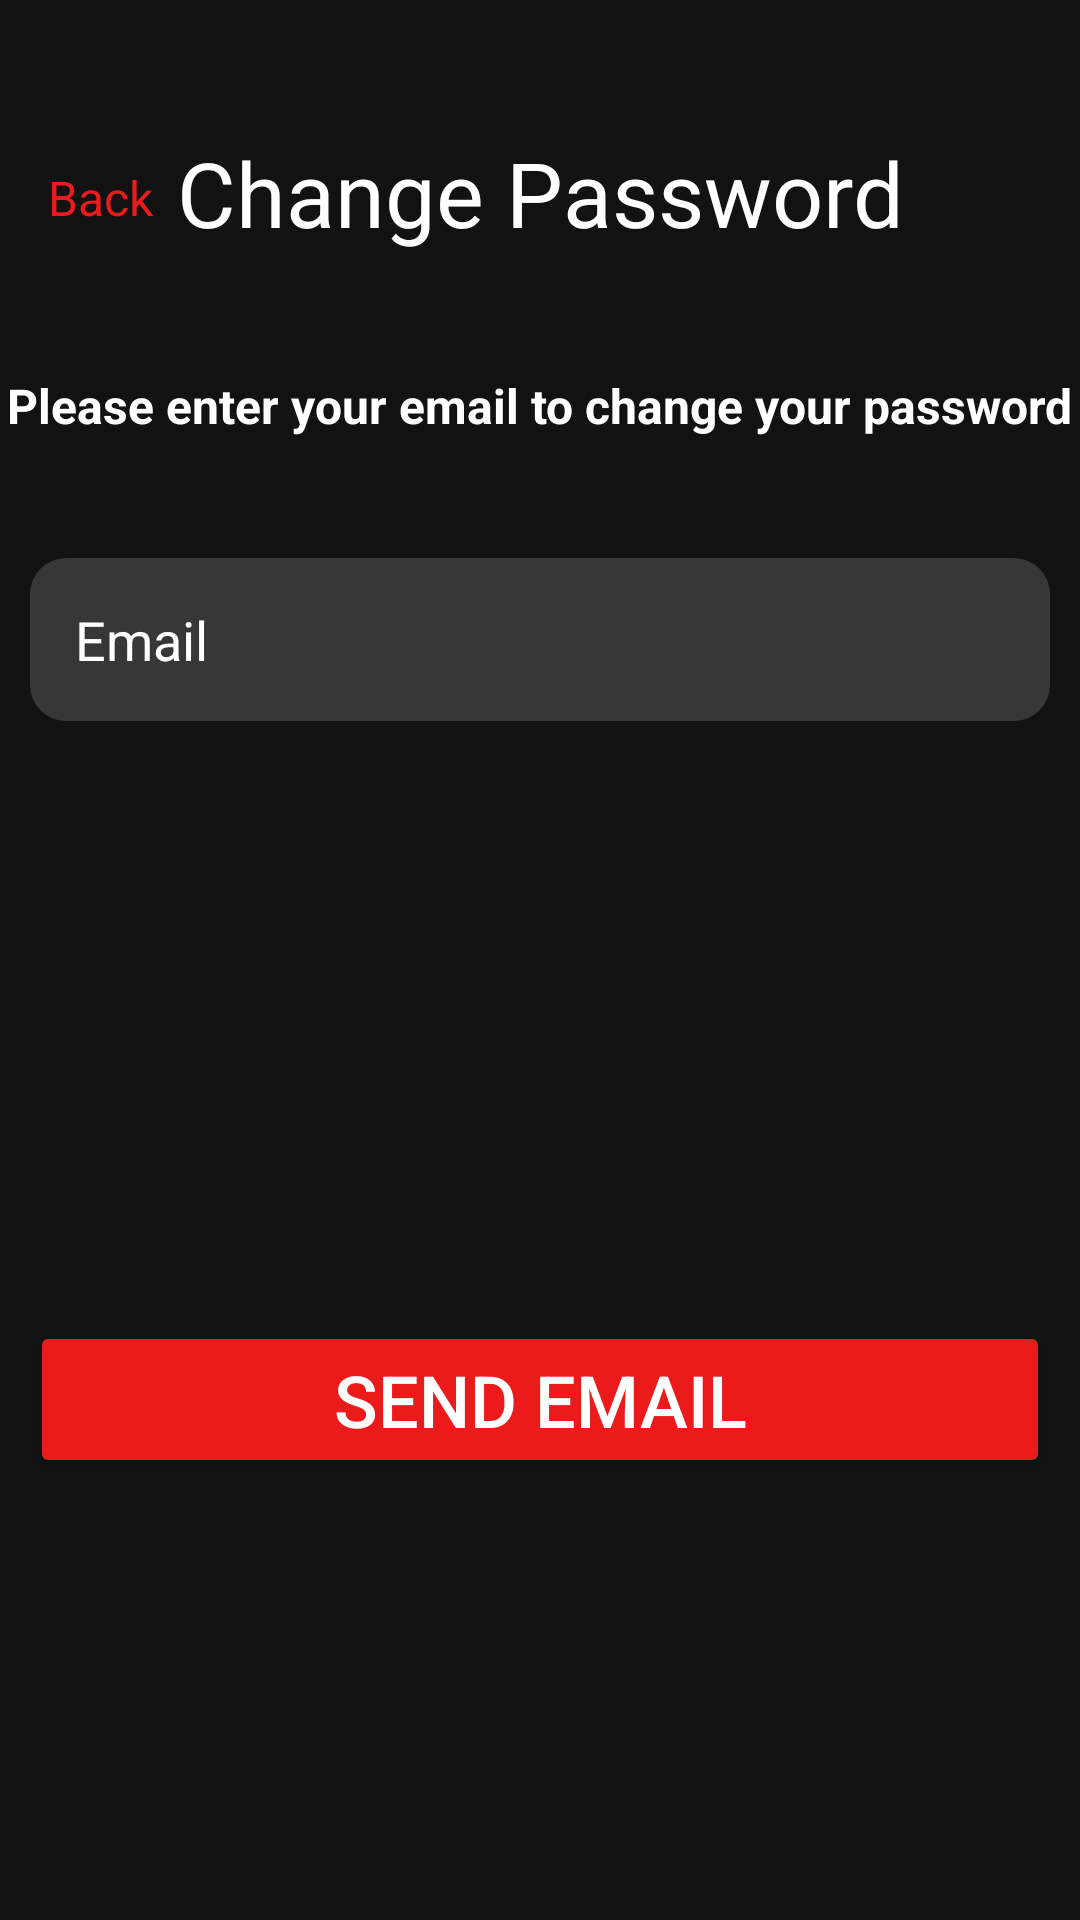

Reconstruct the res/layout file that produces this screen, plus the resources it refers to.
<!-- AndroidManifest.xml: application theme Theme.IRONTITANX -->
<!-- res/layout/activity_forgot_password.xml -->
<?xml version="1.0" encoding="utf-8"?>
<androidx.constraintlayout.widget.ConstraintLayout xmlns:android="http://schemas.android.com/apk/res/android"
    xmlns:app="http://schemas.android.com/apk/res-auto"
    xmlns:tools="http://schemas.android.com/tools"
    android:id="@+id/main"
    android:layout_width="match_parent"
    android:layout_height="match_parent"
    tools:context=".forgotPassword"
    android:background="@color/background">


    <TextView
        android:id="@+id/backText"
        android:layout_width="wrap_content"
        android:layout_height="wrap_content"
        android:layout_marginTop="55dp"
        android:text="@string/back"
        android:textColor="@color/red"
        android:textSize="16sp"
        app:layout_constraintStart_toStartOf="parent"
        app:layout_constraintTop_toTopOf="parent"
        android:layout_marginStart="16dp"/>

    <TextView
        android:id="@+id/changePwText"
        android:layout_width="wrap_content"
        android:layout_height="wrap_content"
        android:text="@string/change_password"
        android:textColor="@color/white"
        android:textSize="30sp"
        app:layout_constraintEnd_toEndOf="parent"
        app:layout_constraintStart_toStartOf="parent"
        app:layout_constraintTop_toTopOf="parent"
        android:layout_marginTop="44dp"/>

    <TextView
        android:id="@+id/emailToPassword"
        android:layout_width="wrap_content"
        android:layout_height="wrap_content"
        android:layout_marginTop="40dp"
        android:text="@string/please_enter_your_email_to_change_your_password"
        android:textColor="@color/white"
        android:textSize="16sp"
        android:textStyle="bold"
        app:layout_constraintEnd_toEndOf="parent"
        app:layout_constraintStart_toStartOf="parent"
        app:layout_constraintTop_toBottomOf="@+id/changePwText" />

    <EditText
        android:id="@+id/emailAddress"
        android:layout_width="match_parent"
        android:layout_height="wrap_content"
        android:autofillHints="emailAddress"
        android:background="@drawable/custom_edit_text_rounded"
        android:ems="10"
        android:hint="@string/email"
        android:inputType="textEmailAddress"
        android:padding="15dp"
        android:textColor="@color/white"
        android:textColorHint="@color/white"
        android:layout_marginTop="40dp"
        app:layout_constraintTop_toBottomOf="@+id/emailToPassword"
        android:paddingHorizontal="10dp"
        android:layout_marginHorizontal="10dp"/>

    <Button
        android:id="@+id/sendEmailButton"
        android:layout_width="match_parent"
        android:layout_height="wrap_content"
        android:layout_marginStart="10dp"
        android:layout_marginTop="200dp"
        android:layout_marginEnd="10dp"
        android:backgroundTint="@color/red"
        android:paddingVertical="10dp"
        android:text="@string/send_email"
        android:textColor="@color/white"
        android:textSize="24sp"
        app:layout_constraintEnd_toEndOf="parent"
        app:layout_constraintStart_toStartOf="parent"
        app:layout_constraintTop_toBottomOf="@+id/emailAddress" />

</androidx.constraintlayout.widget.ConstraintLayout>
<!-- resources referenced by this layout -->
<resources>
  <color name="background">#FF121212</color>
  <color name="red">#FFEB1B1B</color>
  <color name="white">#FFFFFFFF</color>
  <!-- drawable custom_edit_text_rounded (drawable) -->
  <?xml version="1.0" encoding="utf-8"?>
  <selector xmlns:android="http://schemas.android.com/apk/res/android">
  
      <item android:state_enabled="true" android:state_focused="true">
          <shape android:shape="rectangle">
              <solid android:color="@color/grey" />
              <corners android:radius="12dp" />
              <stroke android:width="2dp" android:color="@color/red" />
          </shape>
      </item>
  
      <item android:state_enabled="true">
          <shape android:shape="rectangle">
              <solid android:color="@color/grey" />
              <corners android:radius="12dp" />
          </shape>
      </item>
  
  </selector>
  <string name="back">Back</string>
  <string name="change_password">Change Password</string>
  <string name="email">Email</string>
  <string name="please_enter_your_email_to_change_your_password">Please enter your email to change your password</string>
  <string name="send_email">Send Email</string>
  <style name="Theme.IRONTITANX" parent="Base.Theme.IRONTITANX" />
  <color name="grey">#FF373737</color>
  <style name="Base.Theme.IRONTITANX" parent="Theme.Material3.DayNight.NoActionBar">
          
          
          <item name="android:windowIsTranslucent">true</item>
      </style>
</resources>
